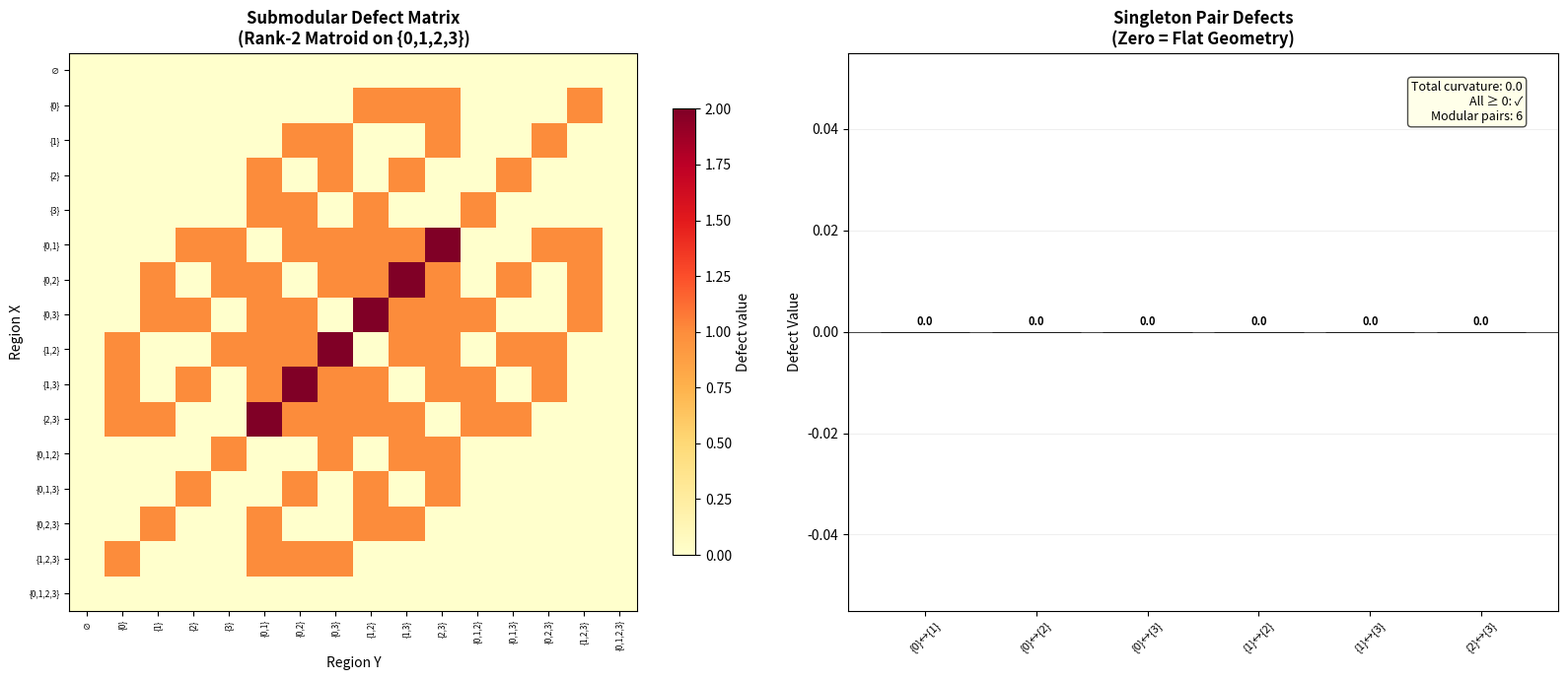

Reproduce this figure in Python.
#!/usr/bin/env python3
"""
Visualization: Submodular Defect Heatmap

Displays the defect matrix for a submodular function (matroid rank)
across all pairs of subsets. Darker colors indicate stronger geometric
interaction (higher curvature in the holographic interpretation).

Key insight: the defect matrix reveals the curvature structure of
the holographic geometry — modular pairs (zero defect) correspond
to flat regions, while high-defect pairs indicate geometric bending.
"""

import numpy as np
import matplotlib.pyplot as plt
from itertools import combinations

# Ground set
n = 4
elements = list(range(n))

# Generate all subsets
subsets = []
for k in range(n + 1):
    for combo in combinations(elements, k):
        subsets.append(frozenset(combo))

num_subsets = len(subsets)

# Submodular function: rank function of uniform matroid of rank 2
def rank_fn(S):
    return min(len(S), 2)

# Compute defect matrix
defect_matrix = np.zeros((num_subsets, num_subsets))
for i, X in enumerate(subsets):
    for j, Y in enumerate(subsets):
        fX = rank_fn(X)
        fY = rank_fn(Y)
        fXY = rank_fn(X & Y)
        fXuY = rank_fn(X | Y)
        defect_matrix[i, j] = fX + fY - fXY - fXuY

# Labels
labels = ['{' + ','.join(map(str, sorted(s))) + '}' if s else '∅' for s in subsets]

fig, axes = plt.subplots(1, 2, figsize=(16, 7))

# Left: full defect heatmap
ax1 = axes[0]
im1 = ax1.imshow(defect_matrix, cmap='YlOrRd', aspect='auto', interpolation='nearest')
ax1.set_xticks(range(num_subsets))
ax1.set_xticklabels(labels, rotation=90, fontsize=6)
ax1.set_yticks(range(num_subsets))
ax1.set_yticklabels(labels, fontsize=6)
ax1.set_title('Submodular Defect Matrix\n(Rank-2 Matroid on {0,1,2,3})',
              fontsize=12, fontweight='bold')
ax1.set_xlabel('Region Y', fontsize=10)
ax1.set_ylabel('Region X', fontsize=10)
plt.colorbar(im1, ax=ax1, label='Defect value', shrink=0.8)

# Right: curvature tensor for triples
# Compute curvature tensor for all triples of singletons
singletons_idx = [i for i, s in enumerate(subsets) if len(s) == 1]
singleton_labels = [labels[i] for i in singletons_idx]

pairs_idx = [(i, j) for i in singletons_idx for j in singletons_idx if i < j]

ax2 = axes[1]

# Create a bar chart of defects for singleton pairs
pair_defects = []
pair_labels = []
for i, j in pairs_idx:
    d = defect_matrix[i, j]
    pair_defects.append(d)
    pair_labels.append(f'{labels[i]}↔{labels[j]}')

colors = plt.cm.coolwarm(np.array(pair_defects) / max(max(pair_defects), 0.01))
bars = ax2.bar(range(len(pair_defects)), pair_defects, color=colors,
               edgecolor='black', linewidth=0.5)
ax2.set_xticks(range(len(pair_labels)))
ax2.set_xticklabels(pair_labels, rotation=45, fontsize=8)
ax2.set_ylabel('Defect Value', fontsize=10)
ax2.set_title('Singleton Pair Defects\n(Zero = Flat Geometry)', fontsize=12, fontweight='bold')
ax2.axhline(y=0, color='black', linewidth=0.5)
ax2.grid(True, alpha=0.2, axis='y')

# Annotate
for i, (label, d) in enumerate(zip(pair_labels, pair_defects)):
    ax2.annotate(f'{d:.1f}', (i, d), textcoords="offset points",
                xytext=(0, 5), ha='center', fontsize=8, fontweight='bold')

# Add summary statistics
total = sum(pair_defects)
ax2.text(0.95, 0.95, f'Total curvature: {total:.1f}\n'
         f'All ≥ 0: ✓\n'
         f'Modular pairs: {sum(1 for d in pair_defects if abs(d) < 0.01)}',
         transform=ax2.transAxes, fontsize=9, va='top', ha='right',
         bbox=dict(boxstyle='round', facecolor='lightyellow', alpha=0.7))

plt.tight_layout()
plt.savefig('defect_heatmap.png', dpi=150, bbox_inches='tight')
print("Saved defect_heatmap.png")
